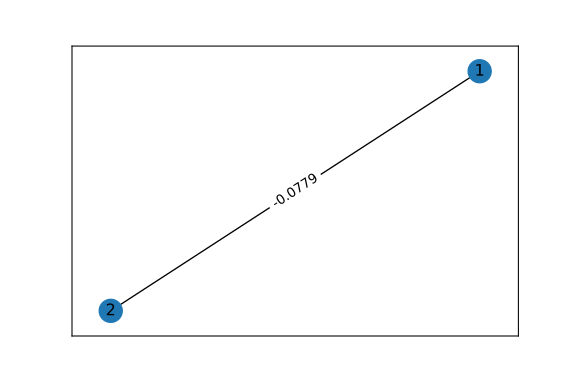

The table this chart was drawn from, first rows:
Metabolite/Donor ID, Environment, Species1, Species2
12ethd_e0, -0.002656, 0.0, 0.002656
cpd00001_e0, -6.921, 0.0, 6.921
cpd00009_e0, 0.2616, -0.01027, -0.2514
cpd00011_e0, 0.0, 0.2093, -0.2093
cpd00013_e0, 1.743, 0.0, -1.743
cpd00027_e0, 5, -0.3403, -4.66
cpd00028_e0, 0.0006634, 0.0, -0.0006634
cpd00029_e0, -1.676, 0.1285, 1.547
cpd00030_e0, 0.0006708, -7.371221573610049e-06, -0.0006634
cpd00033_e0, 0.0, -0.006254, 0.006254
cpd00034_e0, 0.000667, -3.637607173083975e-06, -0.0006634
cpd00036_e0, -4.006, 0.1116, 3.894
cpd00039_e0, 0.0, -0.003661, 0.003661
cpd00041_e0, 0.0, -0.02875, 0.02875
cpd00047_e0, -0.01167, 0.0, 0.01167
cpd00048_e0, 4.6275483627091736e-05, -4.6275483627091736e-05, 0.0
cpd00053_e0, 0.0, -0.003822, 0.003822
cpd00054_e0, 0.0, -0.004074, 0.004074
cpd00058_e0, 7.563236028494248e-06, -7.563236028494248e-06, 0.0
cpd00060_e0, 0.0, -0.001642, 0.001642
cpd00063_e0, 0.0007189, -5.552417987068062e-05, -0.0006634
cpd00065_e0, 0.0, -0.0006064, 0.0006064
cpd00066_e0, 0.0, -0.001976, 0.001976
cpd00067_e0, -11.66, 0.5914, 11.07
cpd00069_e0, 0.0, -0.001471, 0.001471
cpd00084_e0, 0.0, -0.0009958, 0.0009958
cpd00098_e0, 0.0006634, 0.0, -0.0006634
cpd00099_e0, 5.552417987068062e-05, -5.552417987068062e-05, 0.0
cpd00106_e0, 0.0, -0.09102, 0.09102
cpd00107_e0, 0.0, -0.004806, 0.004806
cpd00116_e0, -0.0006634, 0.0, 0.0006634
cpd00119_e0, 0.0, -0.001011, 0.001011
cpd00129_e0, 0.0, -0.002358, 0.002358
cpd00132_e0, 0.0, -0.002571, 0.002571
cpd00149_e0, 0.0006637, -2.666867428947196e-07, -0.0006634
cpd00161_e0, 0.0, -0.002706, 0.002706
cpd00205_e0, 0.002746, -0.002082, -0.0006634
cpd00221_e0, -0.4587, 0.4587, 0.0
cpd00239_e0, 0.03983, 0.0, -0.03983
cpd00244_e0, 3.4455927181997767e-06, -3.4455927181997767e-06, 0.0
cpd00249_e0, 0.0, -0.001816, 0.001816
cpd00254_e0, 0.0007559, -9.25402997844677e-05, -0.0006634
cpd00305_e0, 0.0, -2.3788457466208986e-06, 2.3788457466208986e-06
cpd00311_e0, 0.0, -0.002595, 0.002595
cpd00322_e0, 0.0, -0.003099, 0.003099
cpd00355_e0, 0.0, -2.430049601255266e-05, 2.430049601255266e-05
cpd00363_e0, 0.0, 0.03776, -0.03776
cpd00367_e0, 0.0, -0.001712, 0.001712
cpd00438_e0, 0.0, -0.002182, 0.002182
cpd00536_e0, 1.3552207880983938e-20, 0.0, 0.0
cpd00635_e0, 0.0006634, 0.0, -0.0006634
cpd00644_e0, 0.0, -7.1898745884423165e-06, 7.1898745884423165e-06
cpd00971_e0, 0.0006634, 0.0, -0.0006634
cpd03586_e0, 0.0, 0.0002075, 0.0
cpd10515_e0, 0.0007514, -8.803862756440482e-05, -0.0006634
cpd10516_e0, 0.0007467, -8.329160354087881e-05, -0.0006634
cpd11640_e0, -1.698, 0.164, 1.534
cps_bt_e0, 0.0, 0.0, 0.0006634
lps_bt_e0, 0.0, 0.0, 0.002764
pe_cer1_bt_e0, 0.0, 0.0, 0.0006634
... 4 more rows
